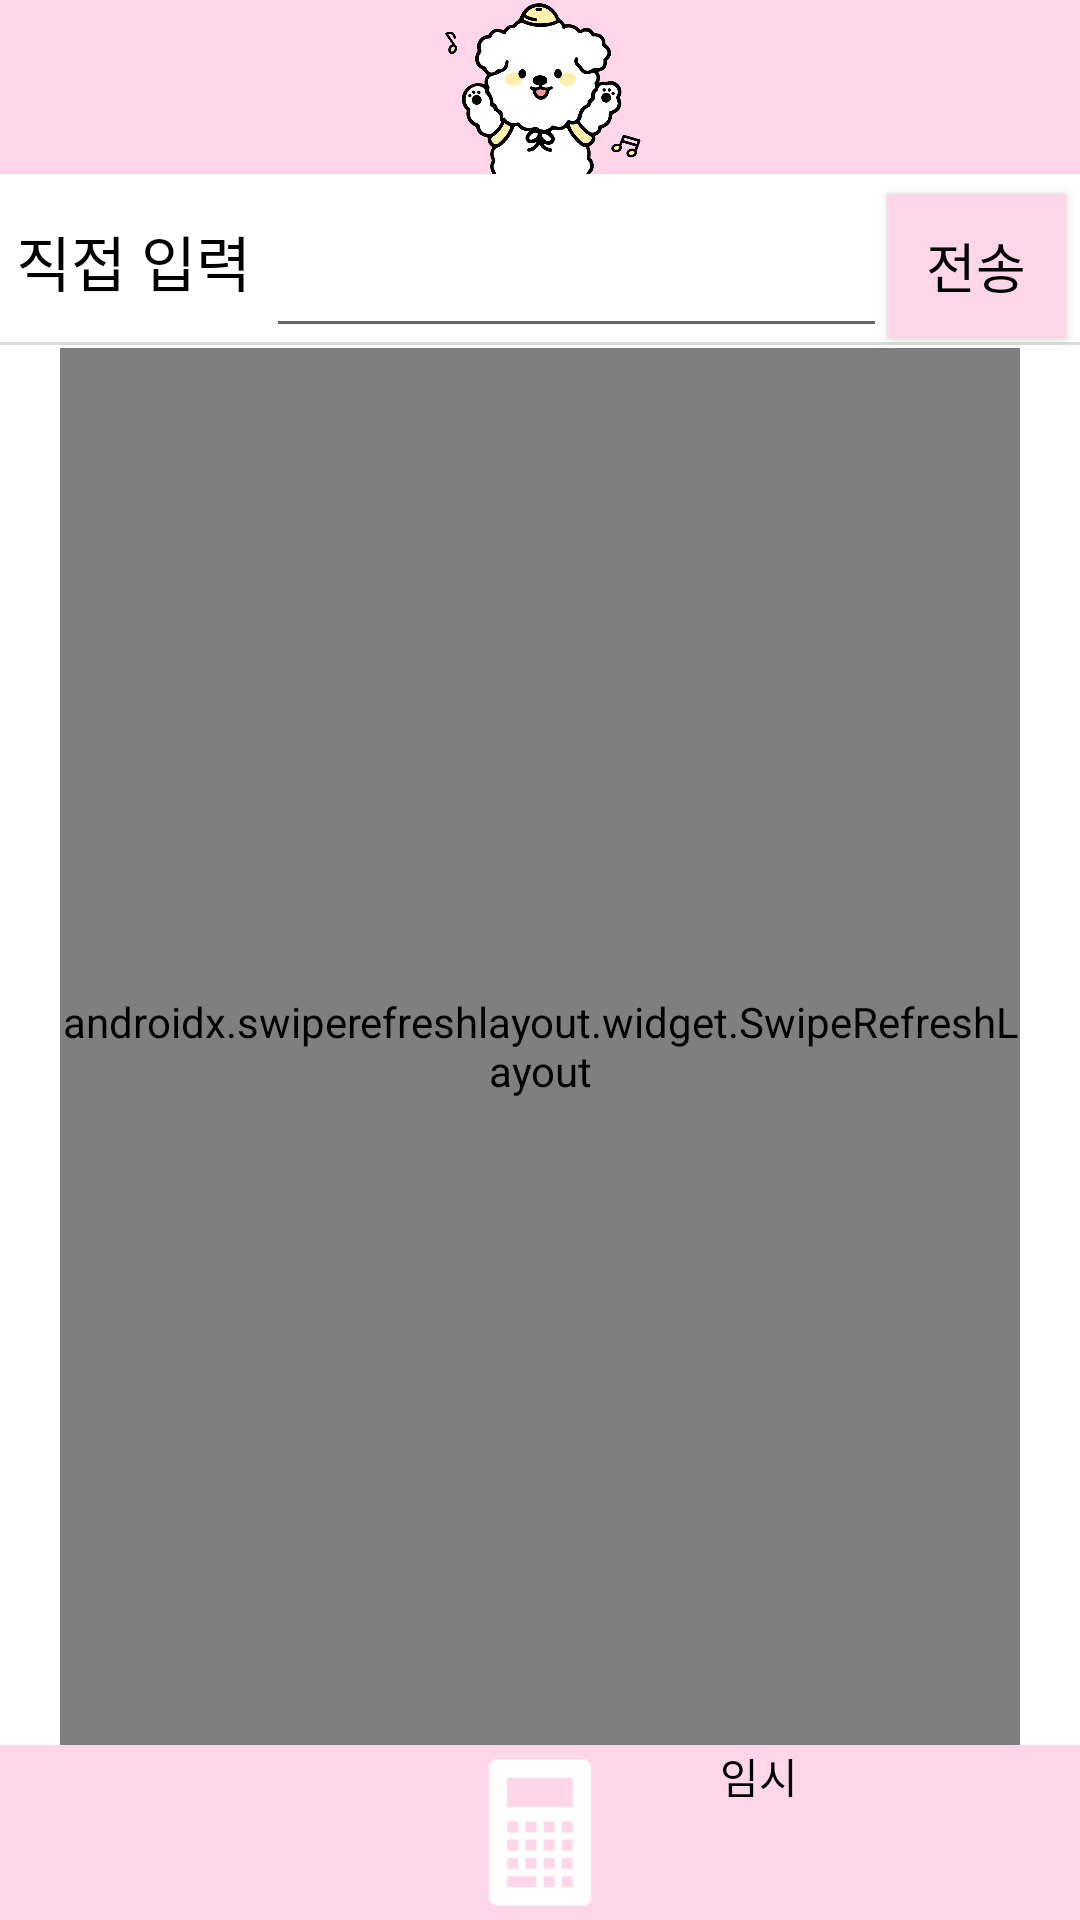

This screen was rendered from an Android layout file. Write that file and the resources it references.
<!-- AndroidManifest.xml: application theme Theme.MyApplication -->
<!-- res/layout/activity_main.xml -->
<?xml version="1.0" encoding="utf-8"?>
<LinearLayout xmlns:android="http://schemas.android.com/apk/res/android"
    xmlns:app="http://schemas.android.com/apk/res-auto"
    xmlns:tools="http://schemas.android.com/tools"
    android:layout_width="match_parent"
    android:layout_height="match_parent"
    android:orientation="vertical"
    tools:context=".MainActivity">

    <LinearLayout
        android:layout_width="match_parent"
        android:layout_height="0dp"
        android:layout_weight="1"
        android:background="@color/pink"
        android:orientation="horizontal">

        <ImageView
            android:layout_width="match_parent"
            android:layout_height="match_parent"
            android:src="@drawable/dog2" />
    </LinearLayout>

    <LinearLayout
        android:layout_width="match_parent"
        android:layout_height="0dp"
        android:layout_weight="1"
        android:background="@drawable/border_down"
        android:orientation="horizontal">

        <TextView
            android:layout_width="0dp"
            android:layout_height="match_parent"
            android:layout_weight="3"
            android:gravity="center"

            android:text="직접 입력"
            android:textSize="20dp" />

        <EditText
            android:id="@+id/editText"
            android:layout_width="0dp"
            android:layout_height="match_parent"
            android:layout_weight="7"
            android:inputType="number"
            android:textSize="20dp" />

        <android.widget.Button
            android:layout_width="0dp"
            android:layout_height="wrap_content"
            android:layout_marginRight="5dp"
            android:layout_weight="2"
            android:background="@color/pink"
            android:onClick="messageSend"
            android:text="전송"

            android:textSize="18dp" />
    </LinearLayout>


    <androidx.swiperefreshlayout.widget.SwipeRefreshLayout
        android:id="@+id/content_srl"
        android:layout_width="match_parent"
        android:layout_height="0dp"
        android:layout_marginLeft="20dp"
        android:layout_marginRight="20dp"
        android:layout_weight="8">

        <ListView
            android:id="@+id/listView"
            android:layout_width="match_parent"
            android:layout_height="match_parent"/>

    </androidx.swiperefreshlayout.widget.SwipeRefreshLayout>

    <LinearLayout
        android:layout_width="match_parent"
        android:layout_height="0dp"
        android:layout_weight="1"
        android:background="@color/pink"
        android:orientation="horizontal">

        <LinearLayout
            android:layout_width="0dp"
            android:layout_height="match_parent"
            android:layout_weight="1">

            <ImageView
                android:id="@+id/messageImage"
                android:layout_width="match_parent"
                android:layout_height="match_parent"
                android:src="@drawable/message" />

        </LinearLayout>

        <LinearLayout
            android:layout_width="0dp"
            android:layout_height="match_parent"
            android:layout_weight="1">

            <ImageView
                android:id="@+id/calculatorImage"
                android:layout_width="match_parent"
                android:layout_height="match_parent"
                android:src="@drawable/calculator" />


        </LinearLayout>

        <LinearLayout
            android:layout_width="0dp"
            android:layout_height="match_parent"
            android:layout_weight="1">

            <TextView
                android:layout_width="match_parent"
                android:layout_height="match_parent"
                android:text="임시" />

        </LinearLayout>

    </LinearLayout>

</LinearLayout>
<!-- resources referenced by this layout -->
<resources>
  <color name="pink">#FED6EA</color>
  <!-- drawable border_down (drawable-v24) -->
  <?xml version="1.0" encoding="utf-8"?>
  <layer-list xmlns:android="http://schemas.android.com/apk/res/android">
      <item android:bottom="1dp"
          android:left="-2dp"
          android:right="-2dp"
          android:top="-2dp">
          <shape android:shape="rectangle">
              <stroke android:width="1dp"
                  android:color="#dcdcdc"/>
  
          </shape>
      </item>
  </layer-list>
  <!-- drawable calculator: png bitmap (drawable, 705 bytes) -->
  <!-- drawable dog2: png bitmap (drawable-v24, 85117 bytes) -->
  <style name="Theme.MyApplication" parent="Theme.MaterialComponents.Light.DarkActionBar">
          
          <item name="colorPrimary">@color/purple_500</item>
          <item name="colorPrimaryVariant">@color/purple_700</item>
          <item name="colorOnPrimary">@color/white</item>
          
          <item name="colorSecondary">@color/teal_200</item>
          <item name="colorSecondaryVariant">@color/teal_700</item>
          <item name="colorOnSecondary">@color/black</item>
          
          <item name="android:statusBarColor" tools:targetApi="l">?attr/colorPrimaryVariant</item>
  
  
          <item name="android:windowBackground">@color/white</item>
          <item name="android:textColor">@color/black</item>
          
  
          <item name="windowActionBar">false</item>
          <item name="windowNoTitle">true</item>
      </style>
  <color name="purple_500">#FF6200EE</color>
  <color name="purple_700">#FF3700B3</color>
  <color name="white">#FFFFFFFF</color>
  <color name="teal_200">#FF03DAC5</color>
  <color name="teal_700">#FF018786</color>
  <color name="black">#FF000000</color>
</resources>
